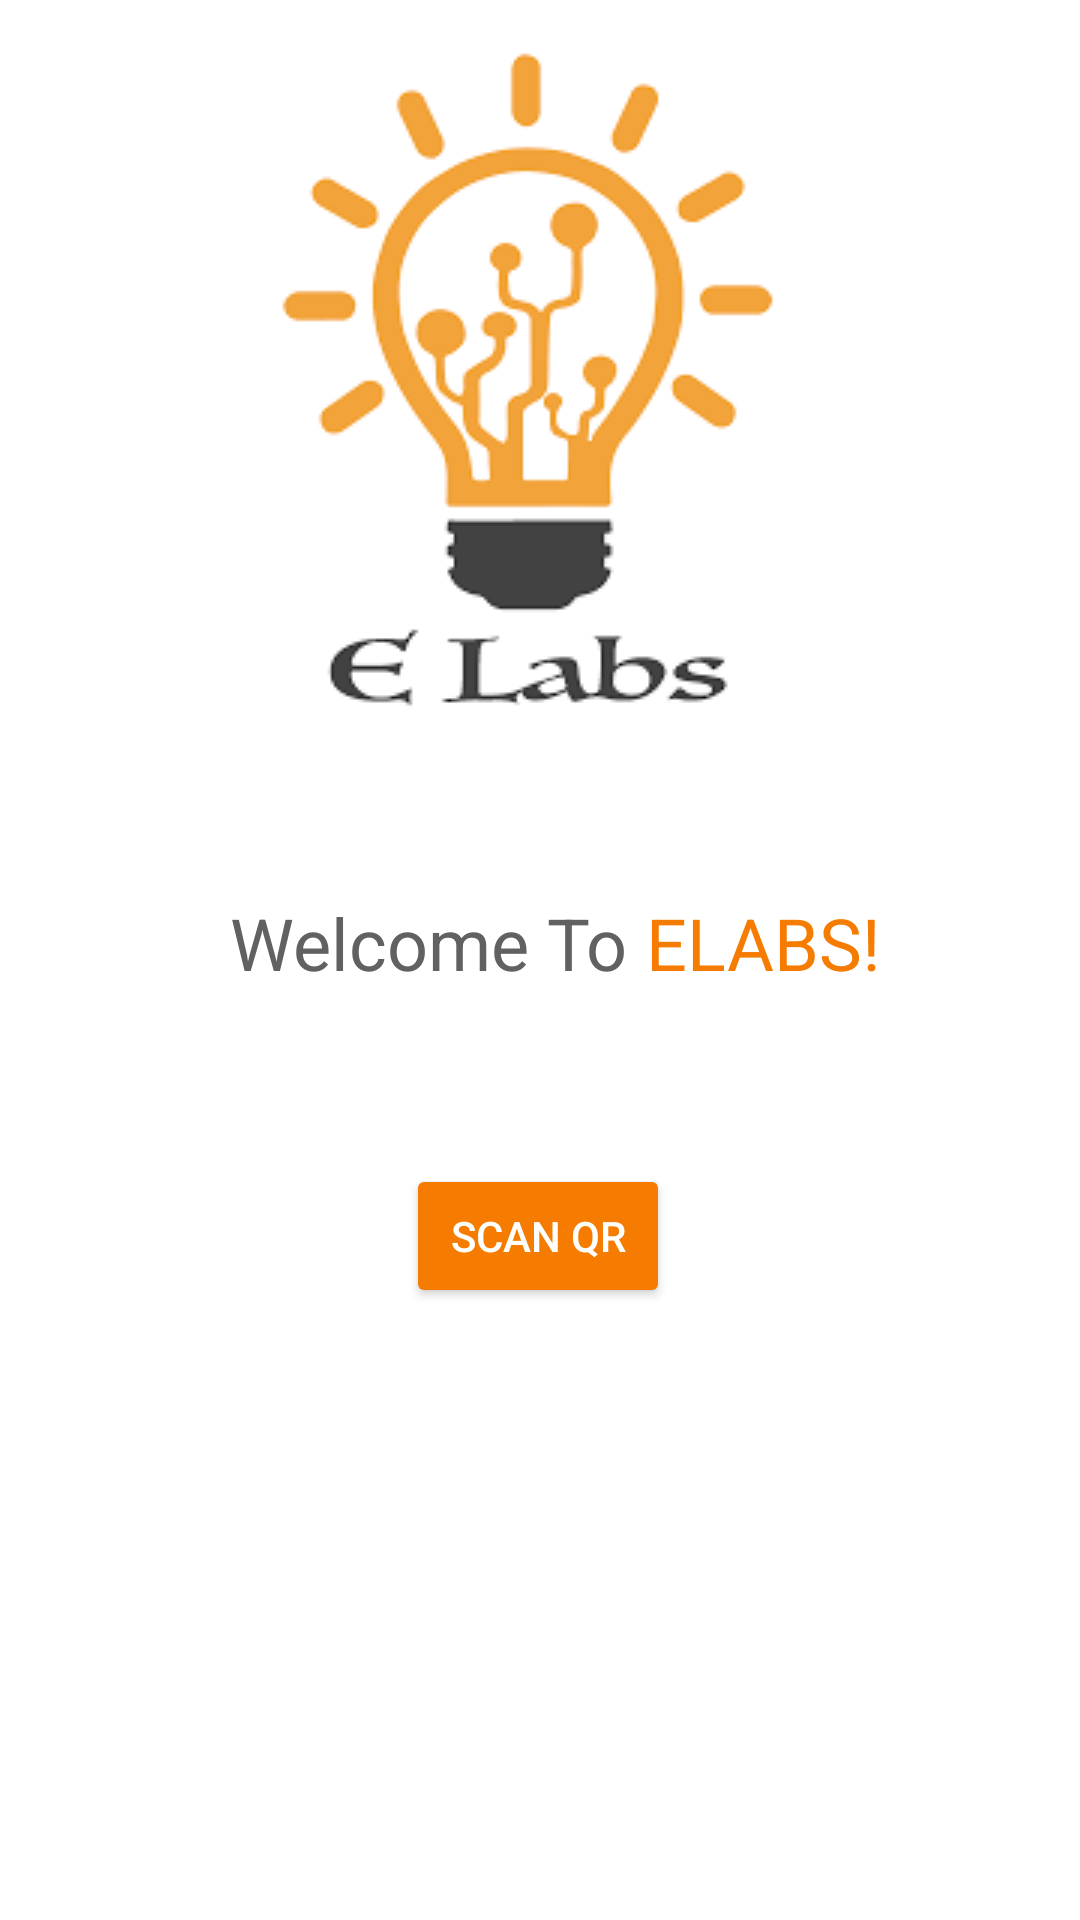

Android layout source for this screen:
<!-- AndroidManifest.xml: application theme Theme.ELABSOfflineAttendanceApp -->
<!-- res/layout/activity_main.xml -->
<?xml version="1.0" encoding="utf-8"?>
<androidx.constraintlayout.widget.ConstraintLayout xmlns:android="http://schemas.android.com/apk/res/android"
    xmlns:app="http://schemas.android.com/apk/res-auto"
    xmlns:tools="http://schemas.android.com/tools"
    android:layout_width="match_parent"
    android:layout_height="match_parent"
    tools:context=".MainActivity">

    <ImageView
        android:id="@+id/imageView"
        android:layout_width="wrap_content"
        android:layout_height="wrap_content"
        android:scaleType="fitXY"
        android:layout_marginTop="16dp"
        app:layout_constraintEnd_toEndOf="parent"
        app:layout_constraintHorizontal_bias="0.481"
        app:layout_constraintStart_toStartOf="parent"
        app:layout_constraintTop_toTopOf="parent"
        app:srcCompat="@drawable/download" />

    <Button
        android:id="@+id/startscanbutton"
        android:layout_width="wrap_content"
        android:layout_height="wrap_content"
        android:layout_marginBottom="56dp"
        android:backgroundTint="@color/orange"
        android:text="Scan QR"
        android:textColor="@color/white"
        app:layout_constraintBottom_toBottomOf="parent"
        app:layout_constraintEnd_toEndOf="parent"
        app:layout_constraintHorizontal_bias="0.498"
        app:layout_constraintStart_toStartOf="parent"
        app:layout_constraintTop_toBottomOf="@+id/imageView" />

    <TextView
        android:id="@+id/textView"
        android:layout_width="wrap_content"
        android:layout_height="wrap_content"
        android:layout_marginEnd="68dp"
        android:text="Welcome To "
        android:textColor="@color/grey"
        android:textSize="24sp"
        app:layout_constraintBottom_toTopOf="@+id/startscanbutton"
        app:layout_constraintEnd_toEndOf="parent"
        app:layout_constraintStart_toStartOf="parent"
        app:layout_constraintTop_toBottomOf="@+id/imageView" />

    <TextView
        android:id="@+id/textView3"
        android:layout_width="wrap_content"
        android:layout_height="wrap_content"
        android:text="ELABS!"
        android:textSize="24sp"
        android:textColor="@color/orange"
        app:layout_constraintBottom_toTopOf="@+id/startscanbutton"
        app:layout_constraintStart_toEndOf="@+id/textView"
        app:layout_constraintTop_toBottomOf="@+id/imageView" />

</androidx.constraintlayout.widget.ConstraintLayout>
<!-- resources referenced by this layout -->
<resources>
  <color name="grey">#616161</color>
  <color name="orange">#f57c00</color>
  <color name="white">#FFFFFFFF</color>
  <!-- drawable download: png bitmap (drawable, 5253 bytes) -->
  <style name="Theme.ELABSOfflineAttendanceApp" parent="Theme.MaterialComponents.DayNight.DarkActionBar">
          
          <item name="colorPrimary">@color/orange</item>
          <item name="colorPrimaryVariant">@color/purple_700</item>
          <item name="colorOnPrimary">@color/white</item>
          
          <item name="colorSecondary">@color/teal_200</item>
          <item name="colorSecondaryVariant">@color/teal_700</item>
          <item name="colorOnSecondary">@color/black</item>
          
          <item name="android:statusBarColor" tools:targetApi="l">?attr/colorPrimaryVariant</item>
          
      </style>
  <color name="purple_700">#FF3700B3</color>
  <color name="teal_200">#FF03DAC5</color>
  <color name="teal_700">#F86435</color>
  <color name="black">#FF000000</color>
</resources>
